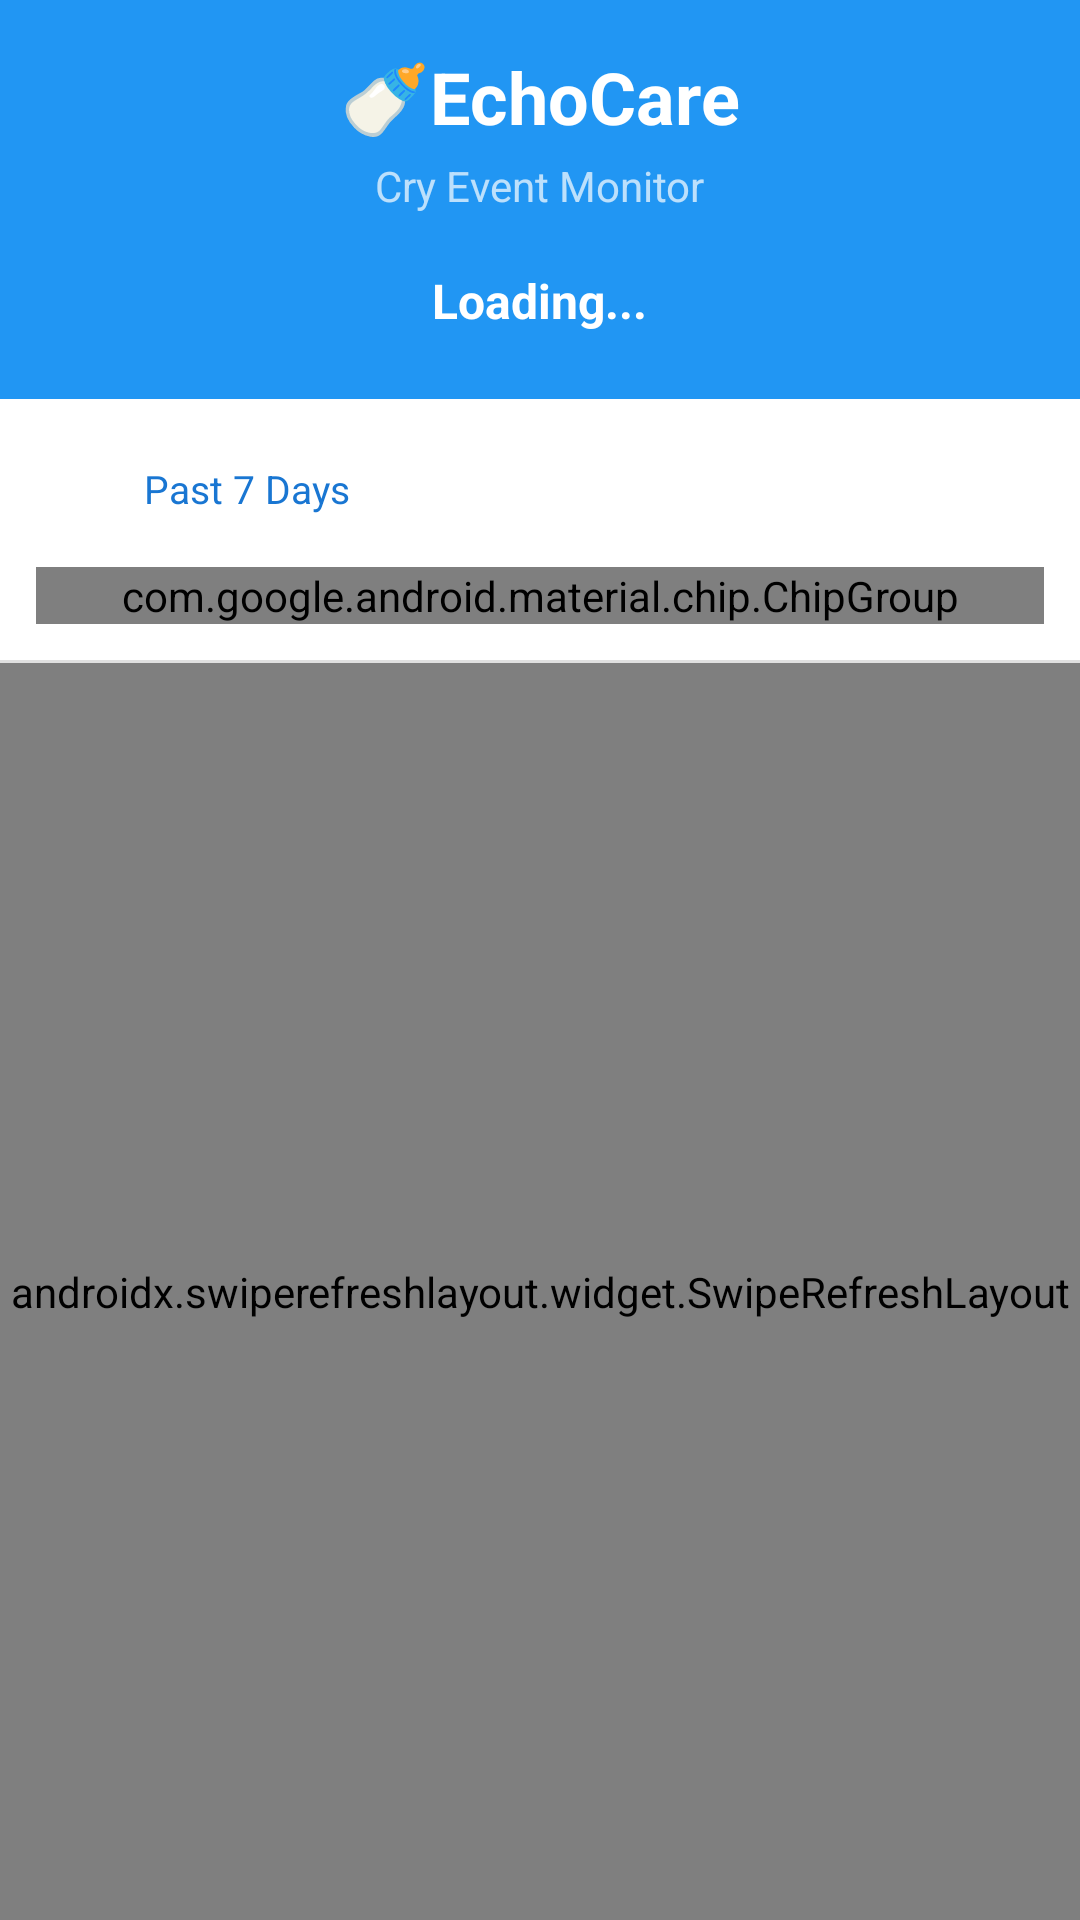

Produce the Android XML layout that renders to this screen, including the resource entries it uses.
<!-- AndroidManifest.xml: application theme android:Theme.Material.Light -->
<!-- res/layout/fragment_dashboard.xml -->
<?xml version="1.0" encoding="utf-8"?>
<LinearLayout
    xmlns:android="http://schemas.android.com/apk/res/android"
    xmlns:app="http://schemas.android.com/apk/res-auto"
    android:layout_width="match_parent"
    android:layout_height="match_parent"
    android:orientation="vertical"
    android:background="@color/background">

    
    
    
    <LinearLayout
        android:layout_width="match_parent"
        android:layout_height="wrap_content"
        android:orientation="vertical"
        android:background="@color/primary"
        android:padding="16dp">

        
        <TextView
            android:layout_width="wrap_content"
            android:layout_height="wrap_content"
            android:text="@string/app_name"
            android:textSize="24sp"
            android:textStyle="bold"
            android:textColor="@color/white"
            android:layout_gravity="center_horizontal" />

        
        <TextView
            android:layout_width="wrap_content"
            android:layout_height="wrap_content"
            android:text="@string/dashboard_subtitle"
            android:textSize="14sp"
            android:textColor="@color/white_70"
            android:layout_gravity="center_horizontal"
            android:layout_marginTop="4dp" />

        
        <TextView
            android:id="@+id/tvEventCount"
            android:layout_width="wrap_content"
            android:layout_height="wrap_content"
            android:text="@string/loading"
            android:textSize="16sp"
            android:textStyle="bold"
            android:textColor="@color/white"
            android:layout_gravity="center_horizontal"
            android:layout_marginTop="12dp"
            android:background="@drawable/bg_event_count_badge"
            android:paddingHorizontal="16dp"
            android:paddingVertical="6dp" />

    </LinearLayout>

    
    
    
    <LinearLayout
        android:layout_width="match_parent"
        android:layout_height="wrap_content"
        android:orientation="vertical"
        android:padding="12dp"
        android:background="@color/surface">

        
        <Button
            android:id="@+id/btnTimeFilter"
            android:layout_width="wrap_content"
            android:layout_height="36dp"
            android:text="@string/filter_past_7_days"
            android:textSize="13sp"
            android:textAllCaps="false"
            android:backgroundTint="@color/primary_light"
            android:textColor="@color/primary_dark"
            android:layout_gravity="start"
            android:minWidth="140dp"
            android:paddingHorizontal="16dp"
            android:minHeight="48dp"
            style="@style/Widget.Material3.Button.TonalButton" />

        
        <com.google.android.material.chip.ChipGroup
            android:id="@+id/chipGroupCryType"
            android:layout_width="match_parent"
            android:layout_height="wrap_content"
            android:layout_marginTop="8dp"
            app:singleSelection="true"
            app:selectionRequired="true">

            <com.google.android.material.chip.Chip
                android:id="@+id/chipAll"
                android:layout_width="wrap_content"
                android:layout_height="wrap_content"
                android:text="@string/filter_all"
                android:checked="true"
                style="@style/Widget.Material3.Chip.Filter" />

            <com.google.android.material.chip.Chip
                android:id="@+id/chipHungry"
                android:layout_width="wrap_content"
                android:layout_height="wrap_content"
                android:text="@string/filter_hungry"
                app:chipBackgroundColor="@color/chip_hungry_bg"
                style="@style/Widget.Material3.Chip.Filter" />

            <com.google.android.material.chip.Chip
                android:id="@+id/chipPain"
                android:layout_width="wrap_content"
                android:layout_height="wrap_content"
                android:text="@string/filter_pain"
                app:chipBackgroundColor="@color/chip_pain_bg"
                style="@style/Widget.Material3.Chip.Filter" />

            <com.google.android.material.chip.Chip
                android:id="@+id/chipNormal"
                android:layout_width="wrap_content"
                android:layout_height="wrap_content"
                android:text="@string/filter_normal"
                app:chipBackgroundColor="@color/chip_normal_bg"
                style="@style/Widget.Material3.Chip.Filter" />

        </com.google.android.material.chip.ChipGroup>

    </LinearLayout>

    
    <View
        android:layout_width="match_parent"
        android:layout_height="1dp"
        android:background="@color/divider" />

    
    
    
    <FrameLayout
        android:layout_width="match_parent"
        android:layout_height="0dp"
        android:layout_weight="1">

        <androidx.swiperefreshlayout.widget.SwipeRefreshLayout
            android:id="@+id/swipeRefreshLayout"
            android:layout_width="match_parent"
            android:layout_height="match_parent">

            <androidx.recyclerview.widget.RecyclerView
                android:id="@+id/rvCryEvents"
                android:layout_width="match_parent"
                android:layout_height="match_parent"
                android:clipToPadding="false"
                android:padding="8dp"
                android:scrollbars="vertical" />

        </androidx.swiperefreshlayout.widget.SwipeRefreshLayout>

        
        <LinearLayout
            android:id="@+id/layoutEmpty"
            android:layout_width="match_parent"
            android:layout_height="match_parent"
            android:orientation="vertical"
            android:gravity="center"
            android:padding="32dp"
            android:visibility="gone">

            <TextView
                android:layout_width="wrap_content"
                android:layout_height="wrap_content"
                android:text="😴"
                android:textSize="48sp" />

            <TextView
                android:id="@+id/tvEmptyMessage"
                android:layout_width="wrap_content"
                android:layout_height="wrap_content"
                android:text="@string/empty_no_events"
                android:textSize="16sp"
                android:textColor="@color/text_secondary"
                android:textAlignment="center"
                android:layout_marginTop="16dp" />

        </LinearLayout>

        
        <LinearLayout
            android:id="@+id/layoutError"
            android:layout_width="match_parent"
            android:layout_height="match_parent"
            android:orientation="vertical"
            android:gravity="center"
            android:padding="32dp"
            android:visibility="gone">

            <TextView
                android:layout_width="wrap_content"
                android:layout_height="wrap_content"
                android:text="⚠️"
                android:textSize="48sp" />

            <TextView
                android:id="@+id/tvErrorMessage"
                android:layout_width="wrap_content"
                android:layout_height="wrap_content"
                android:text="@string/error_connection"
                android:textSize="16sp"
                android:textColor="@color/error"
                android:textAlignment="center"
                android:layout_marginTop="16dp" />

            <Button
                android:id="@+id/btnRetry"
                android:layout_width="wrap_content"
                android:layout_height="wrap_content"
                android:text="@string/retry"
                android:layout_marginTop="24dp"
                style="@style/Widget.Material3.Button" />

        </LinearLayout>

    </FrameLayout>

</LinearLayout>
<!-- resources referenced by this layout -->
<resources>
  <color name="background">#F5F5F5</color>
  <color name="chip_hungry_bg">#FFF3E0</color>
  <color name="chip_normal_bg">#E3F2FD</color>
  <color name="chip_pain_bg">#FFEBEE</color>
  <color name="divider">#E0E0E0</color>
  <color name="error">#D32F2F</color>
  <color name="primary">#2196F3</color>
  <color name="primary_dark">#1976D2</color>
  <color name="primary_light">#BBDEFB</color>
  <color name="surface">#FFFFFF</color>
  <color name="text_secondary">#757575</color>
  <color name="white">#FFFFFF</color>
  <color name="white_70">#B3FFFFFF</color>
  <string name="app_name">🍼EchoCare</string>
  <string name="dashboard_subtitle">Cry Event Monitor</string>
  <string name="empty_no_events">No cry events detected.\nYour baby is sleeping peacefully!</string>
  <string name="error_connection">Cannot connect to EchoCare Pi.\nMake sure you\'re on the EchoCare WiFi network.</string>
  <string name="filter_all">All</string>
  <string name="filter_hungry">Hungry</string>
  <string name="filter_normal">Normal</string>
  <string name="filter_pain">Discomfort</string>
  <string name="filter_past_7_days">Past 7 Days</string>
  <string name="loading">Loading...</string>
  <string name="retry">Retry</string>
</resources>
